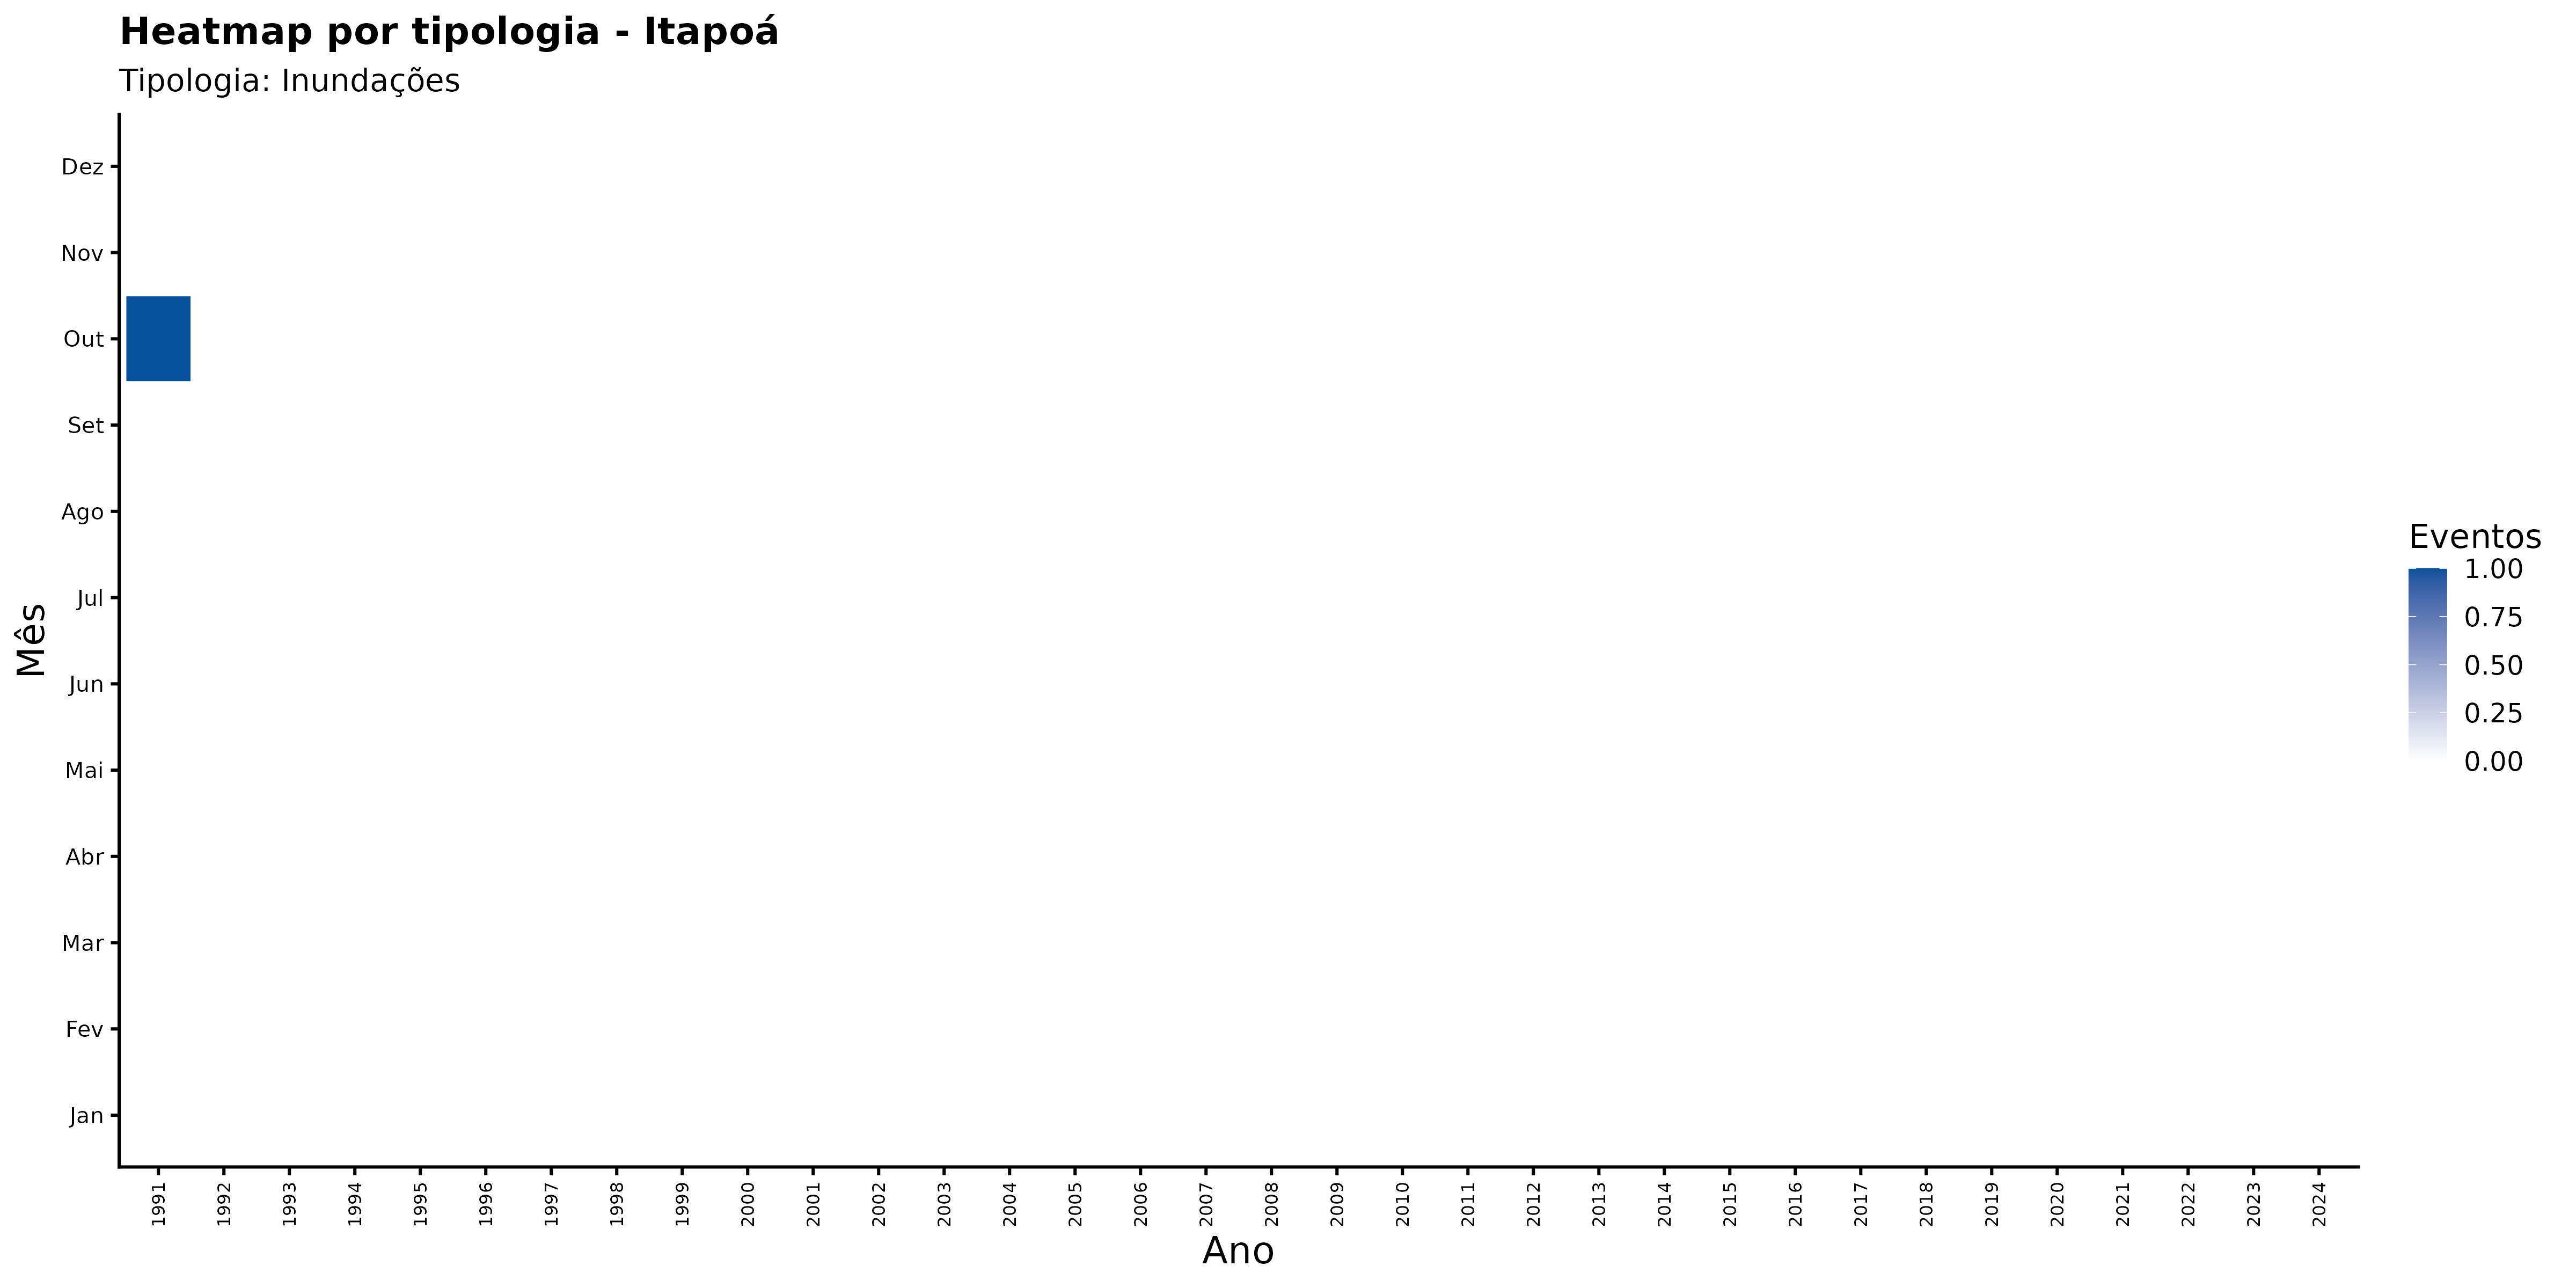

Values plotted in this chart, from the file beside it:
ano, mes_nome, nome_municipio, categoria_evento, n_eventos
1991, Abr, Itapoá, Inundações, 0
1991, Ago, Itapoá, Inundações, 0
1991, Dez, Itapoá, Inundações, 0
1991, Fev, Itapoá, Inundações, 0
1991, Jan, Itapoá, Inundações, 0
1991, Jul, Itapoá, Inundações, 0
1991, Jun, Itapoá, Inundações, 0
1991, Mai, Itapoá, Inundações, 0
1991, Mar, Itapoá, Inundações, 0
1991, Nov, Itapoá, Inundações, 0
1991, Out, Itapoá, Inundações, 1
1991, Set, Itapoá, Inundações, 0
1992, Abr, Itapoá, Inundações, 0
1992, Ago, Itapoá, Inundações, 0
1992, Dez, Itapoá, Inundações, 0
1992, Fev, Itapoá, Inundações, 0
1992, Jan, Itapoá, Inundações, 0
1992, Jul, Itapoá, Inundações, 0
1992, Jun, Itapoá, Inundações, 0
1992, Mai, Itapoá, Inundações, 0
1992, Mar, Itapoá, Inundações, 0
1992, Nov, Itapoá, Inundações, 0
1992, Out, Itapoá, Inundações, 0
1992, Set, Itapoá, Inundações, 0
1993, Abr, Itapoá, Inundações, 0
1993, Ago, Itapoá, Inundações, 0
1993, Dez, Itapoá, Inundações, 0
1993, Fev, Itapoá, Inundações, 0
1993, Jan, Itapoá, Inundações, 0
1993, Jul, Itapoá, Inundações, 0
1993, Jun, Itapoá, Inundações, 0
1993, Mai, Itapoá, Inundações, 0
1993, Mar, Itapoá, Inundações, 0
1993, Nov, Itapoá, Inundações, 0
1993, Out, Itapoá, Inundações, 0
1993, Set, Itapoá, Inundações, 0
1994, Abr, Itapoá, Inundações, 0
1994, Ago, Itapoá, Inundações, 0
1994, Dez, Itapoá, Inundações, 0
1994, Fev, Itapoá, Inundações, 0
1994, Jan, Itapoá, Inundações, 0
1994, Jul, Itapoá, Inundações, 0
1994, Jun, Itapoá, Inundações, 0
1994, Mai, Itapoá, Inundações, 0
1994, Mar, Itapoá, Inundações, 0
1994, Nov, Itapoá, Inundações, 0
1994, Out, Itapoá, Inundações, 0
1994, Set, Itapoá, Inundações, 0
1995, Abr, Itapoá, Inundações, 0
1995, Ago, Itapoá, Inundações, 0
1995, Dez, Itapoá, Inundações, 0
1995, Fev, Itapoá, Inundações, 0
1995, Jan, Itapoá, Inundações, 0
1995, Jul, Itapoá, Inundações, 0
1995, Jun, Itapoá, Inundações, 0
1995, Mai, Itapoá, Inundações, 0
1995, Mar, Itapoá, Inundações, 0
1995, Nov, Itapoá, Inundações, 0
1995, Out, Itapoá, Inundações, 0
1995, Set, Itapoá, Inundações, 0
... 348 more rows
